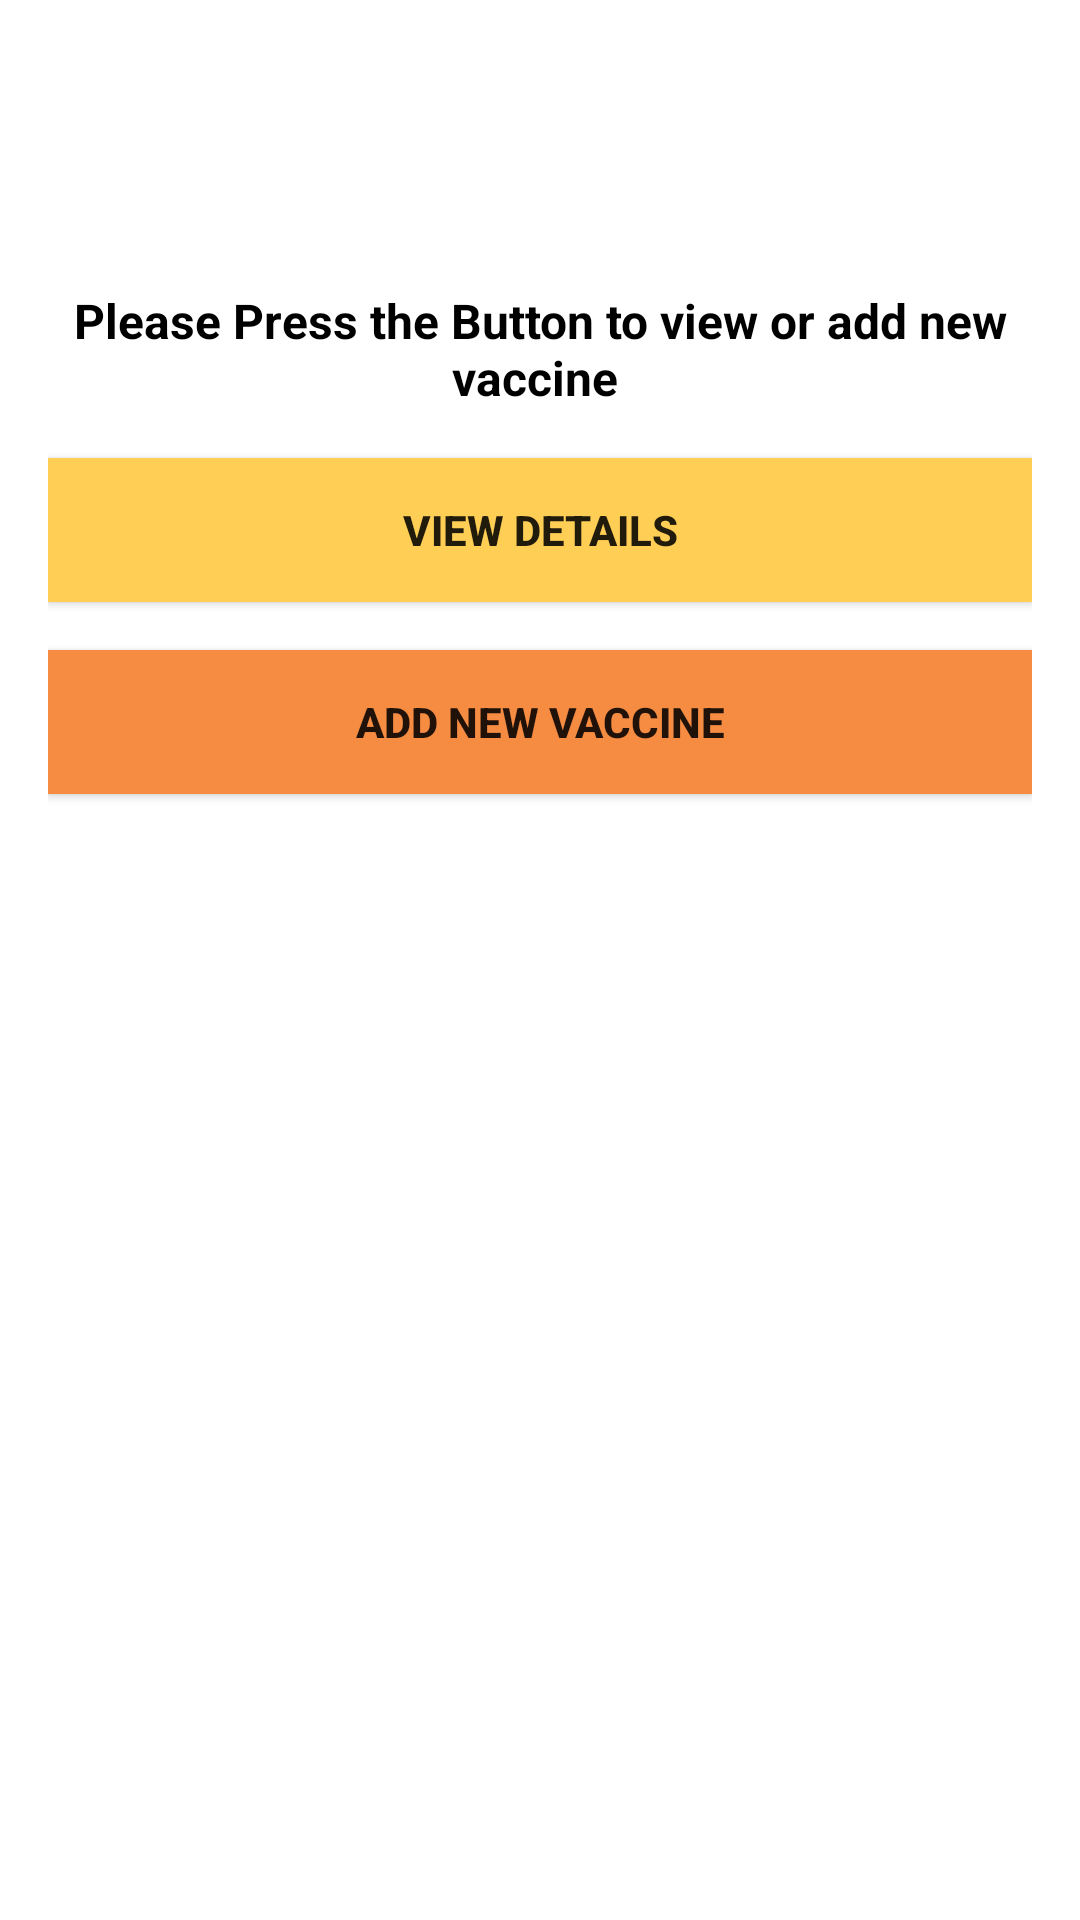

Write the Android layout XML for this screen, with the resource values it uses.
<!-- AndroidManifest.xml: application theme AppTheme -->
<!-- res/layout/alert_dialog.xml -->
<?xml version="1.0" encoding="utf-8"?>
<LinearLayout
    xmlns:android="http://schemas.android.com/apk/res/android"
    android:orientation="vertical"
    android:gravity="center_horizontal"
    android:layout_width="match_parent"
    android:layout_height="match_parent"
    android:padding="16dp"
    android:background="#FFFF">

    <ImageView
        android:layout_width="64dp"
        android:layout_height="64dp"
        android:src="@drawable/alert"/>

    <TextView
        android:layout_marginTop="16dp"
        android:layout_width="wrap_content"
        android:layout_height="wrap_content"
        android:textColor="@color/colorBlack"
        android:textStyle="bold"
        android:textSize="16dp"
        android:textAlignment="center"
        android:text="Please Press the Button to view or add new vaccine "/>

    <Button
        android:id="@+id/button1"
        android:layout_marginTop="16dp"
        android:layout_width="match_parent"
        android:layout_height="wrap_content"
        android:text="View Details"
        android:textStyle="bold"
        android:background="@color/colorB"/>

    <Button
        android:id="@+id/button2"
        android:layout_marginTop="16dp"
        android:layout_width="match_parent"
        android:layout_height="wrap_content"
        android:text="Add New Vaccine"
        android:textStyle="bold"
        android:background="@color/colorBB"/>

</LinearLayout>
<!-- resources referenced by this layout -->
<resources>
  <color name="colorB">#ffce54</color>
  <color name="colorBB">#f68b42</color>
  <color name="colorBlack">#000000</color>
  <style name="AppTheme" parent="Theme.AppCompat.Light.NoActionBar">
          <item name="windowActionBar">false</item>
          <item name="windowNoTitle">true</item>
          <item name="colorPrimary">@color/colorPrimary</item>
          <item name="colorPrimaryDark">@color/colorPrimaryDark</item>
          <item name="colorAccent">@color/colorAccent</item>
          <item name="android:windowBackground">@color/colorPrimary</item>
      </style>
  <color name="colorPrimary">#23A7DB</color>
  <color name="colorPrimaryDark">#23A7DB</color>
  <color name="colorAccent">#FFFFFF</color>
</resources>
